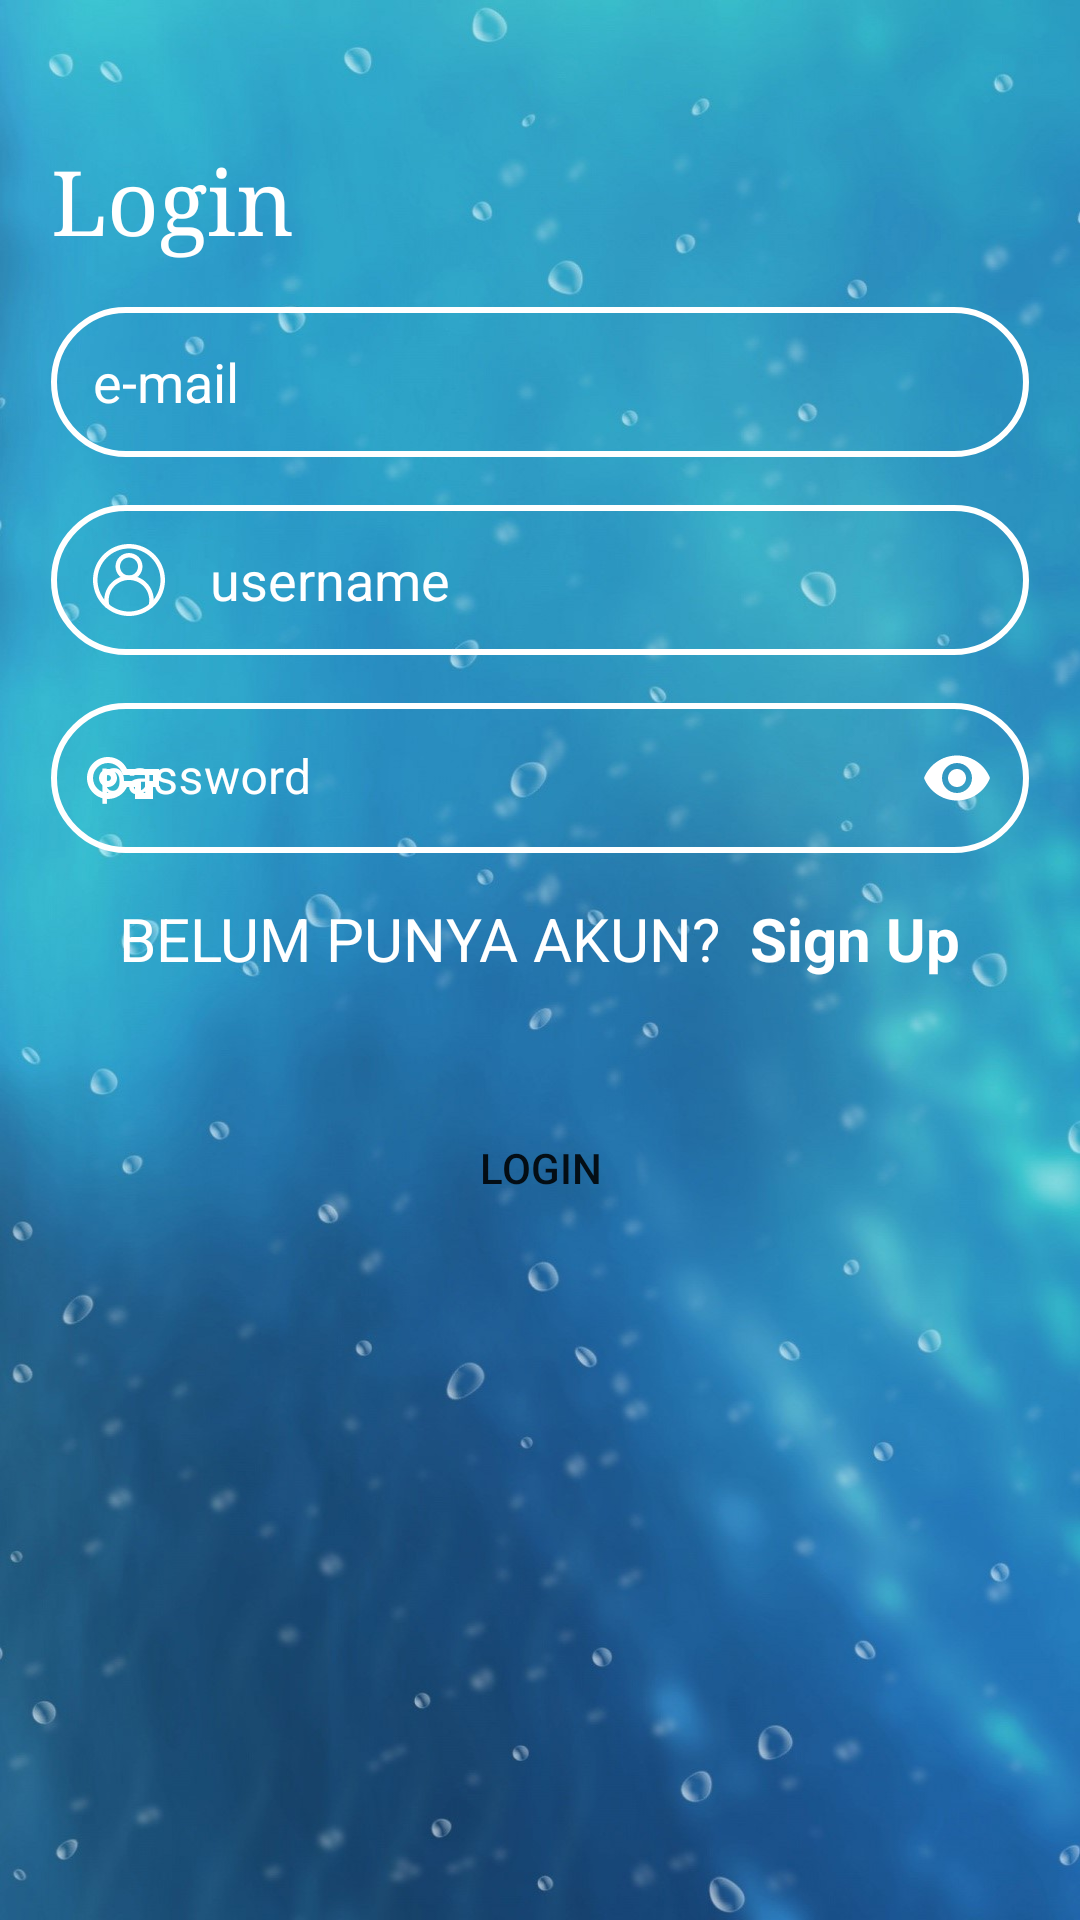

This screen was rendered from an Android layout file. Write that file and the resources it references.
<!-- AndroidManifest.xml: application theme Theme.Depot_air -->
<!-- res/layout/activity_login.xml -->
<?xml version="1.0" encoding="utf-8"?>
<RelativeLayout xmlns:android="http://schemas.android.com/apk/res/android"
    xmlns:app="http://schemas.android.com/apk/res-auto"
    xmlns:tools="http://schemas.android.com/tools"
    android:layout_width="match_parent"
    android:layout_height="match_parent"
    tools:context=".Login"
    android:background="@drawable/bg_login"
    android:padding="17dp">

    <TextView
        android:layout_width="wrap_content"
        android:layout_height="wrap_content"
        android:layout_gravity="center_horizontal"
        android:text="Login"
        android:textSize="30sp"
        android:paddingTop="30dp"
        android:textColor="@color/white"
        android:id="@+id/login"
        android:fontFamily="serif"/>

    <EditText
        android:background="@drawable/input"
        android:layout_width="match_parent"
        android:layout_height="50dp"
        android:hint="e-mail"
        android:layout_below="@+id/login"
        android:textColorHint="@color/white"
        android:id="@+id/mail"
        android:drawableStart="@drawable/ic_outline_mail_outline_24"
        android:drawablePadding="15dp"
        android:layout_marginTop="16dp"
        android:paddingStart="14dp"
        />
    <EditText
        android:background="@drawable/input"
        android:layout_width="match_parent"
        android:layout_height="50dp"
        android:hint="username"
        android:textColorHint="@color/white"
        android:id="@+id/uname"
        android:drawableStart="@drawable/ic_user"
        android:drawablePadding="15dp"
        android:layout_marginTop="16dp"
        android:paddingStart="14dp"
        android:layout_below="@+id/mail"/>

    <com.google.android.material.textfield.TextInputLayout
        android:layout_width="match_parent"
        android:layout_height="wrap_content"
        app:passwordToggleEnabled="true"
        app:passwordToggleTint="@color/white"
        android:layout_below="@+id/uname"
        android:id="@+id/containerpw"
        android:textColorHint="@color/white"
        app:startIconDrawable="@drawable/ic_outline_vpn_key_24"
        app:startIconTint="@color/white"
        app:boxStrokeWidthFocused="0dp"
        app:boxStrokeWidth="0dp">
        <com.google.android.material.textfield.TextInputEditText
            android:layout_width="match_parent"
            android:layout_height="50dp"
            android:id="@+id/pw"
            android:hint="password"
            android:background="@drawable/input"
            android:layout_marginTop="16dp"
            android:inputType="textPassword"/>
    </com.google.android.material.textfield.TextInputLayout>
    <RelativeLayout
        android:layout_width="wrap_content"
        android:layout_height="wrap_content"
        android:layout_centerHorizontal="true"
        android:layout_marginTop="15dp"
        android:layout_below="@+id/containerpw">
        <TextView
            android:id="@+id/notyet"
            android:layout_width="wrap_content"
            android:layout_height="wrap_content"
            android:layout_marginBottom="25dp"
            android:text="BELUM PUNYA AKUN?"
            android:textColor="@color/white"
            android:textSize="20sp"/>

        <TextView
            android:layout_width="wrap_content"
            android:layout_height="wrap_content"
            android:text="Sign Up"
            android:layout_toEndOf="@+id/notyet"
            android:textSize="20sp"
            android:id="@+id/regis"
            android:textColor="@color/white"
            android:layout_marginStart="10dp"
            android:textStyle="bold"/>
    </RelativeLayout>
    <Button
        android:id="@+id/lgn"
        android:layout_width="120dp"
        android:layout_height="50dp"
        android:text="Login"
        android:layout_centerHorizontal="true"
        android:background="@drawable/form"
        android:layout_below="@+id/containerpw"
        android:layout_marginTop="80dp"/>
</RelativeLayout>
<!-- resources referenced by this layout -->
<resources>
  <!-- drawable bg_login: jpg bitmap (drawable, 125445 bytes) -->
  <!-- drawable ic_outline_vpn_key_24 (drawable) -->
  <vector xmlns:android="http://schemas.android.com/apk/res/android"
      android:width="24dp"
      android:height="24dp"
      android:viewportWidth="24"
      android:viewportHeight="24">
    <path
        android:fillColor="@android:color/white"
        android:pathData="M22,19h-6v-4h-2.68c-1.14,2.42 -3.6,4 -6.32,4 -3.86,0 -7,-3.14 -7,-7s3.14,-7 7,-7c2.72,0 5.17,1.58 6.32,4L24,9v6h-2v4zM18,17h2v-4h2v-2L11.94,11l-0.23,-0.67C11.01,8.34 9.11,7 7,7c-2.76,0 -5,2.24 -5,5s2.24,5 5,5c2.11,0 4.01,-1.34 4.71,-3.33l0.23,-0.67L18,13v4zM7,15c-1.65,0 -3,-1.35 -3,-3s1.35,-3 3,-3 3,1.35 3,3 -1.35,3 -3,3zM7,11c-0.55,0 -1,0.45 -1,1s0.45,1 1,1 1,-0.45 1,-1 -0.45,-1 -1,-1z"/>
  </vector>
  <!-- drawable ic_user: vector/xml drawable (drawable, 2048 chars, omitted) -->
  <!-- drawable input (drawable) -->
  <?xml version="1.0" encoding="utf-8"?>
  <shape xmlns:android="http://schemas.android.com/apk/res/android">
      <stroke android:color="@color/white" android:width="2dp"/>
          <corners android:radius="70dp"/>
  </shape>
  <style name="Theme.Depot_air" parent="Theme.MaterialComponents.DayNight.DarkActionBar">
          
          <item name="colorPrimary">@color/purple_500</item>
          <item name="colorPrimaryVariant">@color/purple_700</item>
          <item name="colorOnPrimary">@color/white</item>
          
          <item name="colorSecondary">@color/teal_200</item>
          <item name="colorSecondaryVariant">@color/teal_700</item>
          <item name="colorOnSecondary">@color/black</item>
          
          <item name="android:statusBarColor" tools:targetApi="l">?attr/colorPrimaryVariant</item>
          
      </style>
  <!-- not gathered from this repository: default colours our renderer supplied (Android Studio template values) -->
  <color name="purple_500">#FF6200EE</color>
  <color name="purple_700">#FF3700B3</color>
  <color name="teal_200">#FF03DAC5</color>
  <color name="teal_700">#FF018786</color>
  <color name="black">#FF000000</color>
  <color name="white">#FFFFFFFF</color>
</resources>
